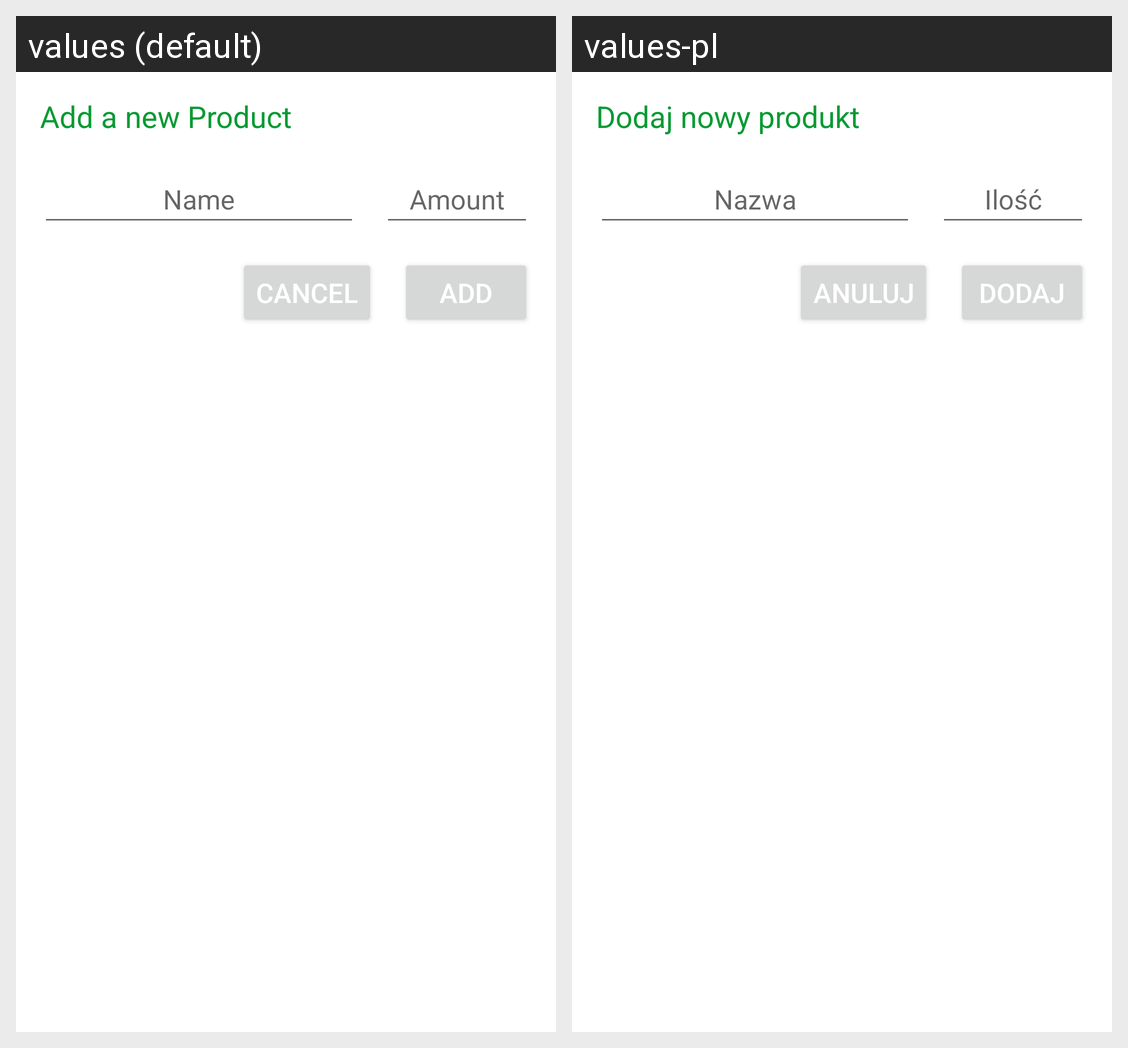

Locale-by-locale string values for the Android screen shown in this grid:
Android screen res/layout/dialog_add_product.xml rendered under 2 locales, left to right: values (default), values-pl. Device: Nexus 5 (rendered at 1080×1920; each locale shown at half size, 540×960, under a caption strip naming it); theme Theme.VirtualFridge.
Strings drawn on this screen, with the default value and each locale's value (text and hints the layout hard-codes, and strings that could not be matched under every locale, appear in the picture but are not listed):

add_a_new_product
  values: Add a new Product
  values-pl: Dodaj nowy produkt

name
  values: Name
  values-pl: Nazwa

amount
  values: Amount
  values-pl: Ilość

add
  values: ADD
  values-pl: DODAJ

cancel
  values: CANCEL
  values-pl: ANULUJ
